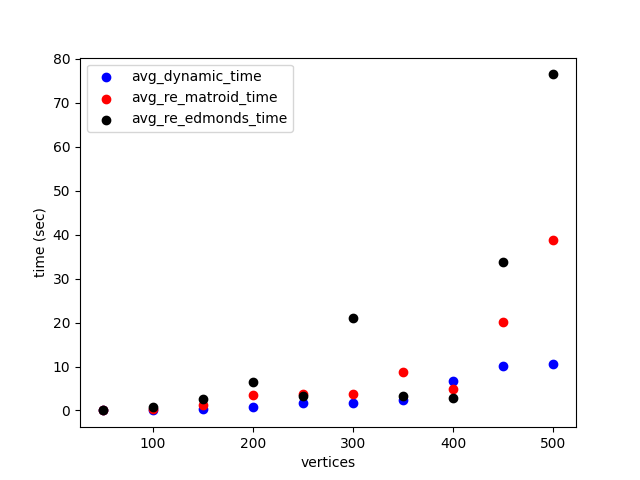

The file beside this chart, header and first rows:
vertices, edges, avg_dynamic_iterations, avg_re_matroid_iterations, avg_dynamic_time, avg_re_matroid_time, avg_re_edmonds_time
50, 1465, 6.667, 3.0, 0.033, 0.027, 0.022
100, 5952, 3.333, 6.667, 0.081, 0.256, 0.78
150, 13556, 6.0, 13.0, 0.378, 1.311, 2.672
200, 24106, 5.667, 18.67, 0.713, 3.618, 6.464
250, 37407, 7.0, 12.0, 1.699, 3.663, 3.257
300, 53939, 4.333, 7.0, 1.688, 3.861, 21.04
350, 73359, 4.667, 12.0, 2.372, 8.833, 3.349
400, 95859, 7.667, 4.667, 6.659, 4.963, 2.778
450, 121522, 9.0, 14.33, 10.23, 20.05, 33.66
500, 149867, 7.333, 22.0, 10.56, 38.8, 76.44
